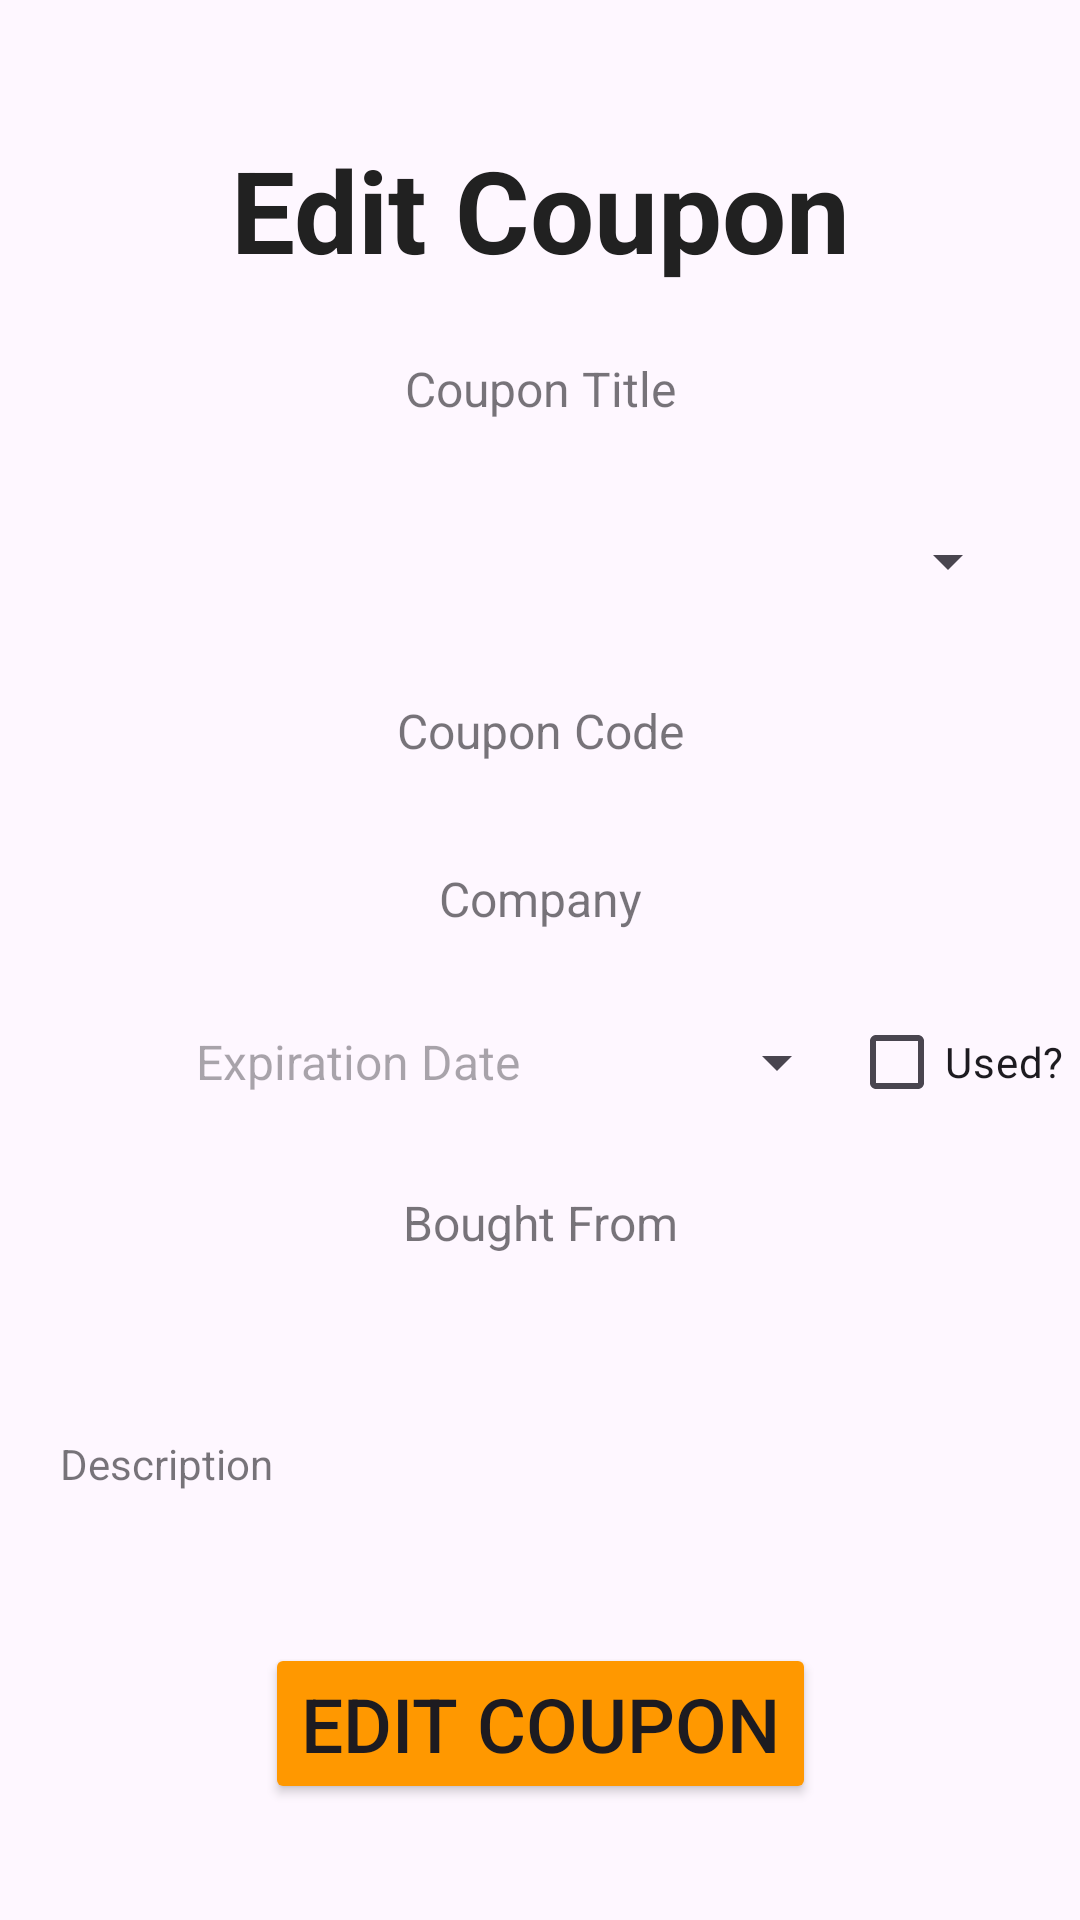

The Android layout XML behind this screen, and the referenced resources:
<!-- AndroidManifest.xml: application theme Theme.CouponVerse -->
<!-- res/layout/activity_edit_coupon.xml -->
<?xml version="1.0" encoding="utf-8"?>
<androidx.constraintlayout.widget.ConstraintLayout xmlns:android="http://schemas.android.com/apk/res/android"
    xmlns:app="http://schemas.android.com/apk/res-auto"
    xmlns:tools="http://schemas.android.com/tools"
    android:id="@+id/main"
    android:layout_width="match_parent"
    android:layout_height="match_parent"
    tools:context=".EditCouponActivity">

    <TextView
        android:id="@+id/textViewTitle"
        android:layout_width="wrap_content"
        android:layout_height="wrap_content"
        android:text="@string/edit_coupon"
        android:textAlignment="center"
        android:textColor="#212121"
        android:textSize="38sp"
        android:textStyle="bold"
        app:layout_constraintBottom_toBottomOf="parent"
        app:layout_constraintEnd_toEndOf="parent"
        app:layout_constraintStart_toStartOf="parent"
        app:layout_constraintTop_toTopOf="parent"
        app:layout_constraintVertical_bias="0.075" />

    <LinearLayout
        android:id="@+id/expire_date_and_is_used"
        android:layout_width="352dp"
        android:layout_height="wrap_content"
        android:gravity="center_vertical"
        android:orientation="horizontal"
        app:layout_constraintBottom_toBottomOf="parent"
        app:layout_constraintEnd_toEndOf="parent"
        app:layout_constraintStart_toStartOf="parent"
        app:layout_constraintTop_toTopOf="parent"
        app:layout_constraintVertical_bias="0.558">

        <Button
            android:id="@+id/expirationDatePicker"
            style="?android:spinnerStyle"
            android:layout_width="279dp"
            android:layout_height="54dp"
            android:gravity="center"
            android:hint="@string/expiration_date"
            android:lines="1"
            android:textColor="#7F7F7F"
            android:textSize="16sp"
            app:layout_constraintHorizontal_bias="0.5" />

        <CheckBox
            android:id="@+id/is_used"
            android:layout_width="wrap_content"
            android:layout_height="match_parent"
            android:text="Used?" />

    </LinearLayout>

    <com.google.android.material.textfield.TextInputEditText
        android:id="@+id/boughtFrom"
        style="@style/Widget.MaterialComponents.TextInputLayout.OutlinedBox"
        android:layout_width="352dp"
        android:layout_height="wrap_content"
        android:gravity="center"
        android:hint="Bought From"
        android:lines="1"
        android:textSize="16sp"
        app:layout_constraintBottom_toBottomOf="parent"
        app:layout_constraintEnd_toEndOf="parent"
        app:layout_constraintStart_toStartOf="parent"
        app:layout_constraintTop_toTopOf="parent"
        app:layout_constraintVertical_bias="0.65" />

    <com.google.android.material.textfield.TextInputEditText
        android:id="@+id/couponCompany"
        style="@style/Widget.MaterialComponents.TextInputLayout.OutlinedBox"
        android:layout_width="352dp"
        android:layout_height="wrap_content"
        android:gravity="center"
        android:hint="Company"
        android:inputType="text"
        android:lines="1"
        android:textSize="16sp"
        app:layout_constraintBottom_toBottomOf="parent"
        app:layout_constraintEnd_toEndOf="parent"
        app:layout_constraintStart_toStartOf="parent"
        app:layout_constraintTop_toTopOf="parent"
        app:layout_constraintVertical_bias="0.465" />

    <com.google.android.material.textfield.TextInputEditText
        android:id="@+id/couponCode"
        style="@style/Widget.MaterialComponents.TextInputLayout.OutlinedBox"
        android:layout_width="352dp"
        android:layout_height="wrap_content"
        android:gravity="center"
        android:hint="@string/code_value"
        android:lines="1"
        android:textSize="16sp"
        app:layout_constraintBottom_toBottomOf="parent"
        app:layout_constraintEnd_toEndOf="parent"
        app:layout_constraintStart_toStartOf="parent"
        app:layout_constraintTop_toTopOf="parent"
        app:layout_constraintVertical_bias="0.369" />

    <com.google.android.material.textfield.TextInputEditText
        android:id="@+id/couponDescription"
        style="@style/Widget.MaterialComponents.TextInputLayout.OutlinedBox"
        android:layout_width="352dp"
        android:layout_height="wrap_content"
        android:hint="@string/description"
        android:inputType="textMultiLine"
        android:lines="5"
        android:overScrollMode="always"
        android:scrollbars="vertical"
        android:textSize="14sp"
        app:layout_constraintBottom_toBottomOf="parent"
        app:layout_constraintEnd_toEndOf="parent"
        app:layout_constraintStart_toStartOf="parent"
        app:layout_constraintTop_toTopOf="parent"
        app:layout_constraintVertical_bias="0.822" />

    <androidx.constraintlayout.widget.ConstraintLayout
        android:id="@+id/couponCategory"
        android:layout_width="352dp"
        android:layout_height="wrap_content"
        android:orientation="vertical"
        android:padding="16dp"
        app:layout_constraintBottom_toBottomOf="parent"
        app:layout_constraintEnd_toEndOf="parent"
        app:layout_constraintStart_toStartOf="parent"
        app:layout_constraintTop_toTopOf="parent"
        app:layout_constraintVertical_bias="0.272">

        <EditText
            android:id="@+id/custom_category_edittext"
            android:layout_width="match_parent"
            android:layout_height="wrap_content"
            android:hint="Enter custom category"
            android:visibility="gone"
            app:layout_constraintEnd_toEndOf="parent"
            app:layout_constraintStart_toStartOf="parent"
            app:layout_constraintTop_toBottomOf="@id/category_spinner" />

        <Spinner
            android:id="@+id/category_spinner"
            android:layout_width="match_parent"
            android:layout_height="match_parent"
            app:layout_constraintStart_toStartOf="parent"
            app:layout_constraintTop_toTopOf="@id/couponCategory" />
    </androidx.constraintlayout.widget.ConstraintLayout>

    <com.google.android.material.textfield.TextInputEditText
        android:id="@+id/couponTitle"
        style="@style/Widget.MaterialComponents.TextInputLayout.OutlinedBox"
        android:layout_width="352dp"
        android:layout_height="wrap_content"
        android:gravity="center"
        android:hint="@string/title"
        android:inputType="text"
        android:lines="1"
        android:textSize="16sp"
        app:layout_constraintBottom_toBottomOf="parent"
        app:layout_constraintEnd_toEndOf="parent"
        app:layout_constraintStart_toStartOf="parent"
        app:layout_constraintTop_toTopOf="parent"
        app:layout_constraintVertical_bias="0.174" />

    <Button
        android:id="@+id/editCouponButton"
        android:layout_width="wrap_content"
        android:layout_height="wrap_content"
        android:backgroundTint="#FF9800"
        android:onClick="editCoupon"
        android:text="@string/edit_coupon"
        android:textSize="25sp"
        app:layout_constraintBottom_toBottomOf="parent"
        app:layout_constraintEnd_toEndOf="parent"
        app:layout_constraintStart_toStartOf="parent"
        app:layout_constraintTop_toTopOf="parent"
        app:layout_constraintVertical_bias="0.934" />

</androidx.constraintlayout.widget.ConstraintLayout>
<!-- resources referenced by this layout -->
<resources>
  <string name="code_value">Coupon Code</string>
  <string name="description">Description</string>
  <string name="edit_coupon">Edit Coupon</string>
  <string name="expiration_date">Expiration Date</string>
  <string name="title">Coupon Title</string>
  <style name="Theme.CouponVerse" parent="Base.Theme.CouponVerse" />
  <style name="Base.Theme.CouponVerse" parent="Theme.Material3.DayNight.NoActionBar">
          
          
      </style>
</resources>
